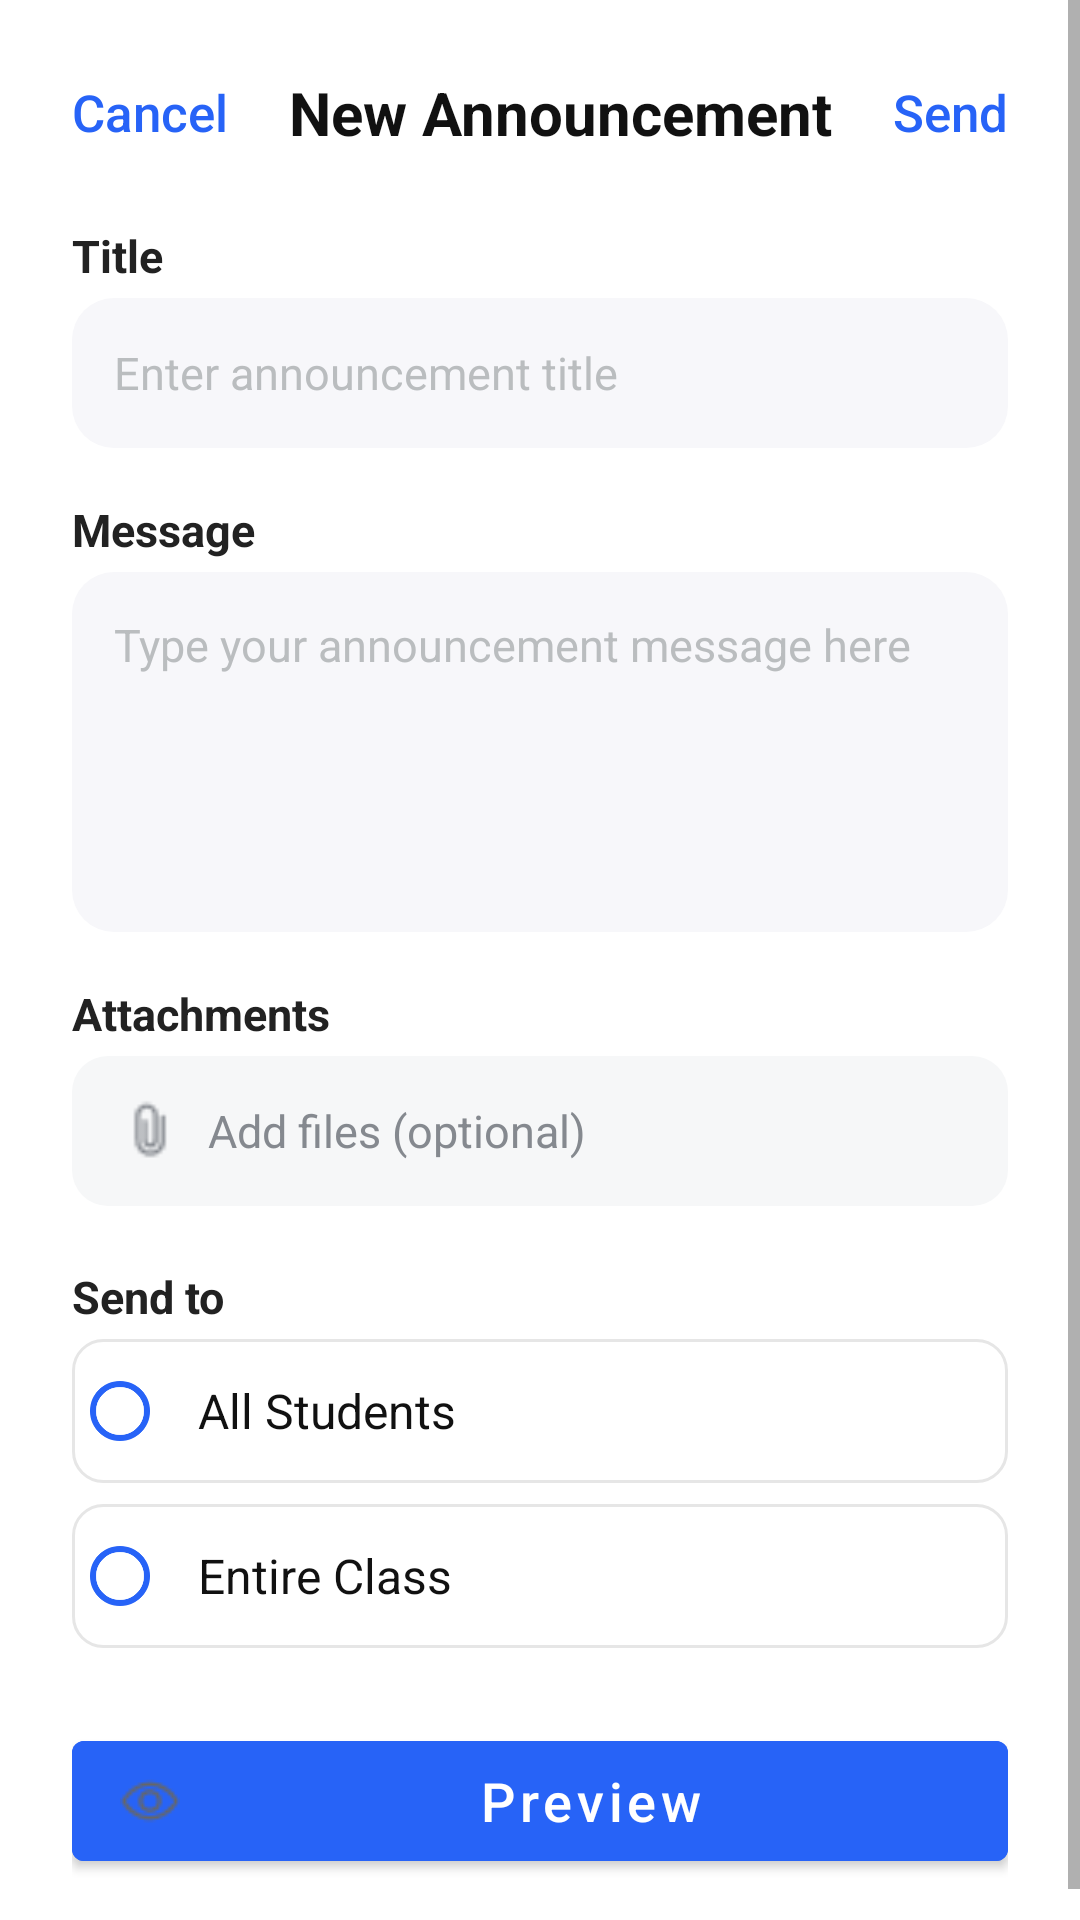

Produce the Android XML layout that renders to this screen, including the resource entries it uses.
<!-- AndroidManifest.xml: application theme Theme.ResourceFlow -->
<!-- res/layout/activity_post_announcement.xml -->
<?xml version="1.0" encoding="utf-8"?>
<ScrollView xmlns:android="http://schemas.android.com/apk/res/android"
    android:layout_width="match_parent"
    android:layout_height="match_parent"
    xmlns:app="http://schemas.android.com/apk/res-auto"
    android:background="#FFF">

    <LinearLayout
        android:layout_width="match_parent"
        android:layout_height="wrap_content"
        android:orientation="vertical"
        android:padding="24dp">

        
        <LinearLayout
            android:layout_width="match_parent"
            android:layout_height="wrap_content"
            android:orientation="horizontal"
            android:gravity="center_vertical"
            android:layout_marginBottom="24dp">

            <TextView
                android:id="@+id/btnCancel"
                android:layout_width="wrap_content"
                android:layout_height="wrap_content"
                android:text="Cancel"
                android:textColor="#2763F7"
                android:textSize="17sp"
                android:fontFamily="sans-serif-medium"/>

            <TextView
                android:layout_width="0dp"
                android:layout_weight="1"
                android:layout_height="wrap_content"
                android:text="New Announcement"
                android:textColor="#111"
                android:textStyle="bold"
                android:textSize="20sp"
                android:gravity="center"/>

            <TextView
                android:id="@+id/btnSend"
                android:layout_width="wrap_content"
                android:layout_height="wrap_content"
                android:text="Send"
                android:textColor="#2763F7"
                android:textSize="17sp"
                android:fontFamily="sans-serif-medium"/>
        </LinearLayout>

        
        <TextView
            android:layout_width="wrap_content"
            android:layout_height="wrap_content"
            android:text="Title"
            android:textStyle="bold"
            android:textColor="#222"
            android:textSize="15sp"
            android:layout_marginBottom="4dp"/>

        <EditText
            android:id="@+id/inputTitle"
            android:layout_width="match_parent"
            android:layout_height="50dp"
            android:background="@drawable/rounded_input_bg"
            android:hint="Enter announcement title"
            android:padding="14dp"
            android:textColorHint="#BABDBF"
            android:textColor="#222"
            android:textSize="15sp"
            android:layout_marginBottom="17dp"
            android:inputType="text"/>

        
        <TextView
            android:layout_width="wrap_content"
            android:layout_height="wrap_content"
            android:text="Message"
            android:textStyle="bold"
            android:textColor="#222"
            android:textSize="15sp"
            android:layout_marginBottom="4dp"/>

        <EditText
            android:id="@+id/inputMessage"
            android:layout_width="match_parent"
            android:layout_height="120dp"
            android:background="@drawable/rounded_input_bg"
            android:hint="Type your announcement message here"
            android:padding="14dp"
            android:textColorHint="#BABDBF"
            android:textColor="#222"
            android:textSize="15sp"
            android:gravity="top"
            android:inputType="textMultiLine"
            android:layout_marginBottom="17dp"/>

        
        <TextView
            android:layout_width="wrap_content"
            android:layout_height="wrap_content"
            android:text="Attachments"
            android:textStyle="bold"
            android:textColor="#222"
            android:textSize="15sp"
            android:layout_marginBottom="4dp"/>

        <LinearLayout
            android:id="@+id/attachPanel"
            android:layout_width="match_parent"
            android:layout_height="50dp"
            android:orientation="horizontal"
            android:background="@drawable/rounded_input_bg_gray"
            android:gravity="center_vertical"
            android:paddingStart="14dp"
            android:paddingEnd="14dp"
            android:layout_marginBottom="20dp"
            android:clipToPadding="false">

            <ImageView
                android:layout_width="24dp"
                android:layout_height="24dp"
                android:src="@drawable/ic_attach"
                app:tint="#85898F"
                android:contentDescription="Attach" />


            <TextView
                android:layout_width="wrap_content"
                android:layout_height="wrap_content"
                android:text="  Add files (optional)"
                android:textColor="#85898F"
                android:textSize="15sp"/>
        </LinearLayout>

        
        <TextView
            android:layout_width="wrap_content"
            android:layout_height="wrap_content"
            android:text="Send to"
            android:textStyle="bold"
            android:textColor="#222"
            android:textSize="15sp"
            android:layout_marginBottom="4dp"/>

        <RadioGroup
            android:id="@+id/radioSendTo"
            android:layout_width="match_parent"
            android:layout_height="wrap_content"
            android:orientation="vertical">

            <RadioButton
                android:id="@+id/rbAllStudents"
                android:layout_width="match_parent"
                android:layout_height="48dp"
                android:text="All Students"
                android:textColor="#111"
                android:textSize="16sp"
                android:buttonTint="#2763F7"
                android:background="@drawable/rounded_radio_bg"
                android:paddingStart="10dp" />

            <RadioButton
                android:id="@+id/rbEntireClass"
                android:layout_width="match_parent"
                android:layout_height="48dp"
                android:text="Entire Class"
                android:textColor="#111"
                android:textSize="16sp"
                android:buttonTint="#2763F7"
                android:background="@drawable/rounded_radio_bg"
                android:paddingStart="10dp"
                android:layout_marginTop="7dp"/>
        </RadioGroup>

        
        <Button
            android:id="@+id/btnPreview"
            android:layout_width="match_parent"
            android:layout_height="52dp"
            android:layout_marginTop="25dp"
            android:text=" Preview"
            android:textAllCaps="false"
            android:drawableLeft="@drawable/ic_eye"
            android:textColor="#FFF"
            android:backgroundTint="#2763F7"
            android:textSize="18sp"
            android:fontFamily="sans-serif-medium" />
    </LinearLayout>
</ScrollView>
<!-- resources referenced by this layout -->
<resources>
  <!-- drawable ic_attach: png bitmap (drawable, 335 bytes) -->
  <!-- drawable ic_eye: png bitmap (drawable, 555 bytes) -->
  <!-- drawable rounded_input_bg (drawable) -->
  <shape xmlns:android="http://schemas.android.com/apk/res/android" android:shape="rectangle">
      <solid android:color="#F7F7FA"/>
      <corners android:radius="14dp"/>
  </shape>
  <!-- drawable rounded_input_bg_gray (drawable) -->
  <shape xmlns:android="http://schemas.android.com/apk/res/android"
      android:shape="rectangle">
      <solid android:color="#F6F7F8"/>
      <corners android:radius="12dp"/>
  </shape>
  <!-- drawable rounded_radio_bg (drawable) -->
  <shape xmlns:android="http://schemas.android.com/apk/res/android"
      android:shape="rectangle">
      <corners android:radius="10dp"/>
      <solid android:color="#FFF"/>
      <stroke android:width="1dp" android:color="#E6E6E6"/>
  </shape>
  <style name="Theme.ResourceFlow" parent="Theme.MaterialComponents.DayNight.NoActionBar">
          
          <item name="chipStyle">@style/Widget.ResourceFlow.Chip.Filter</item>
      </style>
  <style name="Widget.ResourceFlow.Chip.Filter" parent="Widget.MaterialComponents.Chip.Filter">
          
          <item name="android:textAppearance">@style/TextAppearance.MaterialComponents.Chip</item>
      </style>
</resources>
